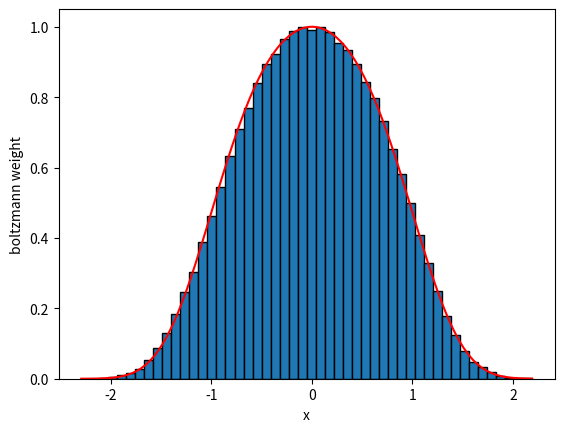

This figure's Python source:
import numpy as np
import matplotlib.pyplot as plt

def potential(x):
    return pow(x, 2)/2 + pow(x,4)/4

x = 0
direction = +1
t = 0
step_size = 0.001
num_samples = 10000 / step_size
T = 1  # Temperature

x_samples = []

while len(x_samples) < num_samples:
    # Relies on being able to invert the potential!
    x_ev = direction * np.sqrt(-1 + np.sqrt(1 - 4 * T * np.log(np.random.rand())))
    t_ev = int((abs(x_ev - x) / step_size))
    for t in range(t+1, t+t_ev+1):
        if len(x_samples) >= num_samples:
            break

        x = x + direction * step_size
        x_samples.append(x)

    t = t+t_ev
    direction *= -1

#
# Hisogram, and normalise the maximum height to be 1
counts, bin_edges = np.histogram(x_samples, bins=50)
counts_normalized = counts / counts.max()
bin_widths = np.diff(bin_edges)
plt.bar(bin_edges[:-1], counts_normalized, width=bin_widths, edgecolor='black', align='edge')

x_range = np.linspace(min(x_samples), max(x_samples), 100)
expected = [np.exp(- potential(x) / T) for x in x_range]
plt.plot(x_range, expected, color='red')

plt.xlabel("x")
plt.ylabel("boltzmann weight")

plt.show()
